Dataset: dataset-resize (GitHub, C242-PS525/Capstone_Project_ML). Classes: apple, avocado, banana, durian, guava, kiwi, langsat, mango, melon, orange, papaya, pineapple, rambutan, salak, water guava, watermelon.

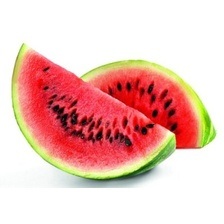
Label: watermelon

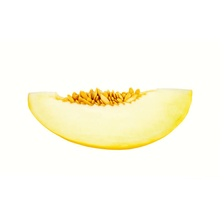
Label: melon

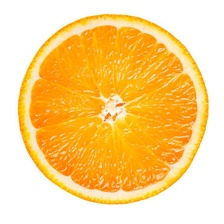
Label: orange

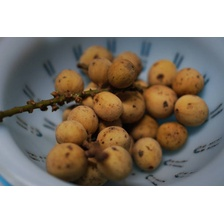
Label: langsat

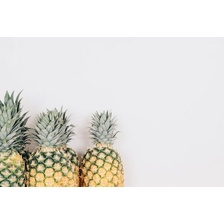
Label: pineapple

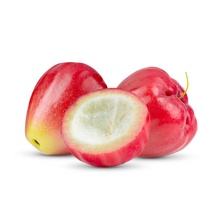
Label: water guava
